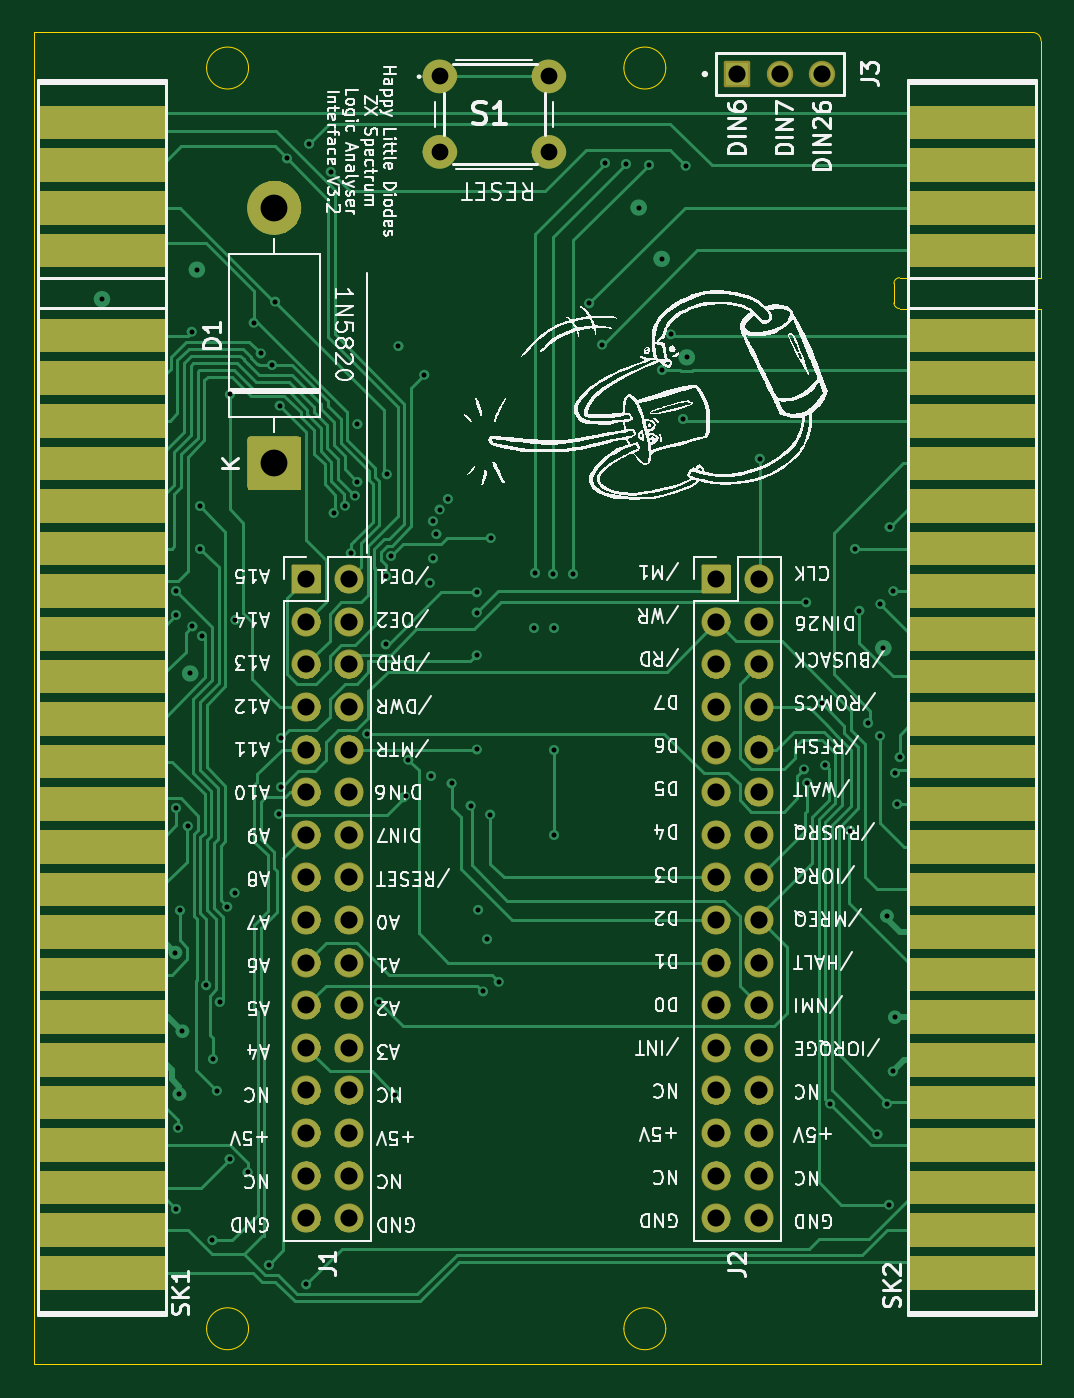
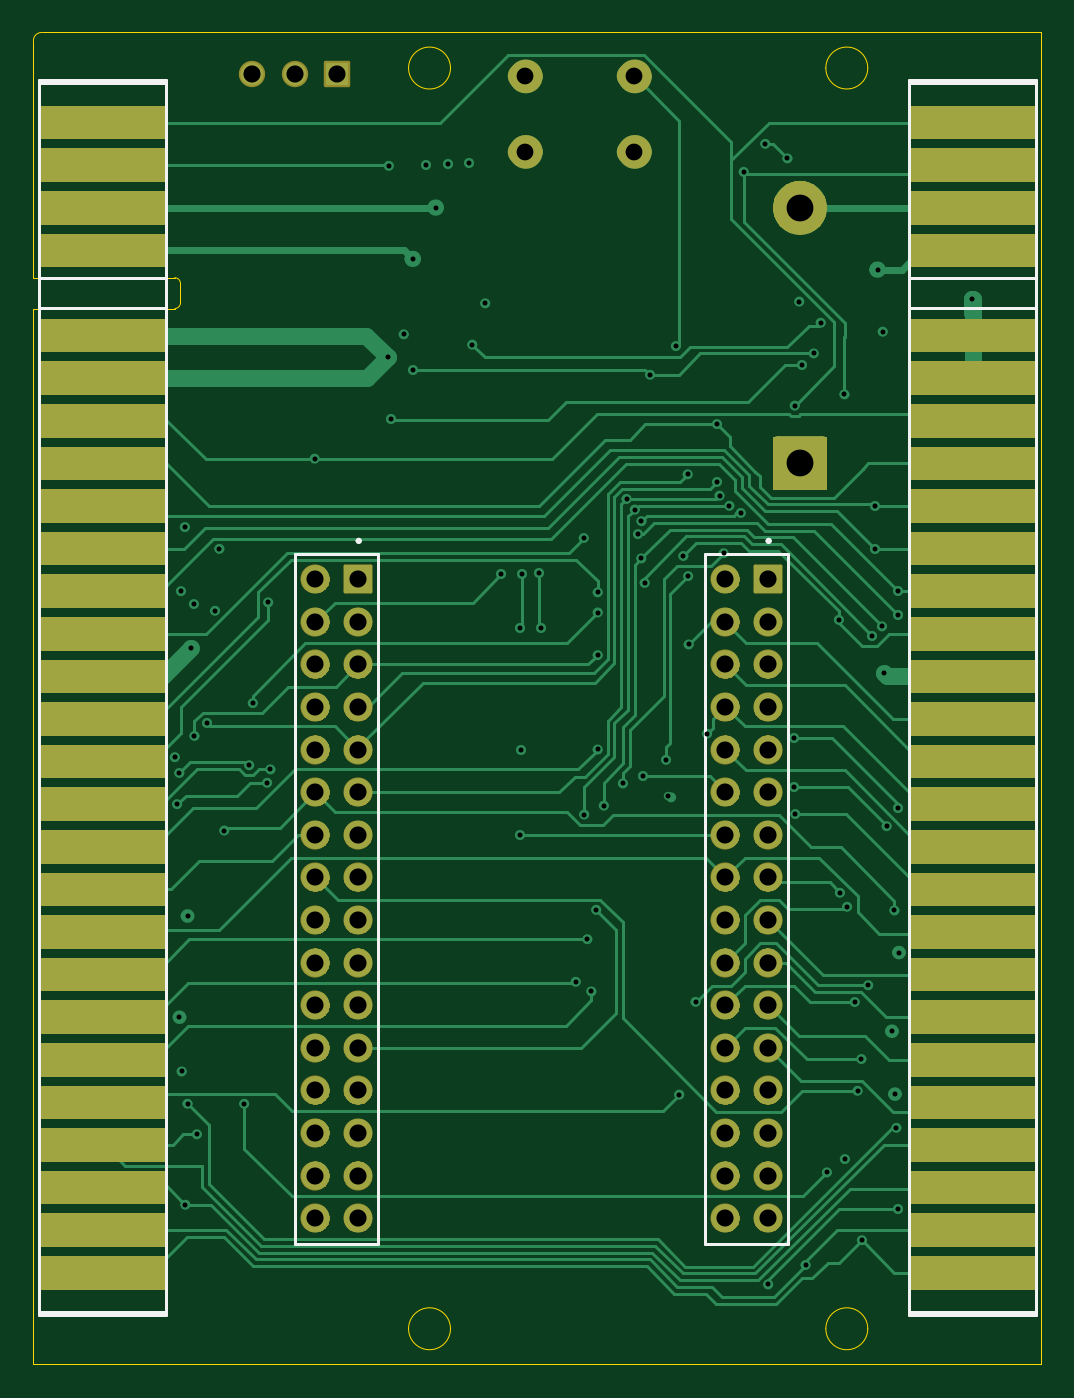
Circuit board: 12 layer files. Board 60.1 x 79.4 mm.
- bottom_copper: ZX Interface-B_Cu.gbr (85000 bytes)
- bottom_mask: ZX Interface-B_Mask.gbr (123342 bytes)
- paste: ZX Interface-B_Paste.gbr (1951 bytes)
- bottom_silk: ZX Interface-B_Silkscreen.gbr (2447 bytes)
- outline: ZX Interface-Edge_Cuts.gbr (1805 bytes)
- top_copper: ZX Interface-F_Cu.gbr (90191 bytes)
- top_mask: ZX Interface-F_Mask.gbr (123342 bytes)
- paste: ZX Interface-F_Paste.gbr (1951 bytes)
- top_silk: ZX Interface-F_Silkscreen.gbr (195267 bytes)
- inner_copper: ZX Interface-In1_Cu.gbr (75586 bytes)
- inner_copper: ZX Interface-In2_Cu.gbr (280259 bytes)
- drill: ZX Interface-PTH.drl (3453 bytes)

=== bottom_copper: ZX Interface-B_Cu.gbr (85000 bytes, source omitted) ===
=== bottom_mask: ZX Interface-B_Mask.gbr (123342 bytes, source omitted) ===
=== paste: ZX Interface-B_Paste.gbr ===
%TF.GenerationSoftware,KiCad,Pcbnew,9.0.5*%
%TF.CreationDate,2025-12-03T10:09:39+00:00*%
%TF.ProjectId,ZX Interface,5a582049-6e74-4657-9266-6163652e6b69,3.2*%
%TF.SameCoordinates,Original*%
%TF.FileFunction,Paste,Bot*%
%TF.FilePolarity,Positive*%
%FSLAX46Y46*%
G04 Gerber Fmt 4.6, Leading zero omitted, Abs format (unit mm)*
G04 Created by KiCad (PCBNEW 9.0.5) date 2025-12-03 10:09:39*
%MOMM*%
%LPD*%
G01*
G04 APERTURE LIST*
%ADD10R,7.620000X1.524000*%
G04 APERTURE END LIST*
D10*
%TO.C,SK1*%
X80772000Y-68961000D03*
X80772000Y-71501000D03*
X80772000Y-74041000D03*
X80772000Y-76581000D03*
X80772000Y-81661000D03*
X80772000Y-84201000D03*
X80772000Y-86741000D03*
X80772000Y-89281000D03*
X80772000Y-91821000D03*
X80772000Y-94361000D03*
X80772000Y-96901000D03*
X80772000Y-99441000D03*
X80772000Y-101981000D03*
X80772000Y-104521000D03*
X80772000Y-107061000D03*
X80772000Y-109601000D03*
X80772000Y-112141000D03*
X80772000Y-114681000D03*
X80772000Y-117221000D03*
X80772000Y-119761000D03*
X80772000Y-122301000D03*
X80772000Y-124841000D03*
X80772000Y-127381000D03*
X80772000Y-129921000D03*
X80772000Y-132461000D03*
X80772000Y-135001000D03*
X80772000Y-137541000D03*
%TD*%
%TO.C,SK2*%
X132650000Y-68961000D03*
X132650000Y-71501000D03*
X132650000Y-74041000D03*
X132650000Y-76581000D03*
X132650000Y-81661000D03*
X132650000Y-84201000D03*
X132650000Y-86741000D03*
X132650000Y-89281000D03*
X132650000Y-91821000D03*
X132650000Y-94361000D03*
X132650000Y-96901000D03*
X132650000Y-99441000D03*
X132650000Y-101981000D03*
X132650000Y-104521000D03*
X132650000Y-107061000D03*
X132650000Y-109601000D03*
X132650000Y-112141000D03*
X132650000Y-114681000D03*
X132650000Y-117221000D03*
X132650000Y-119761000D03*
X132650000Y-122301000D03*
X132650000Y-124841000D03*
X132650000Y-127381000D03*
X132650000Y-129921000D03*
X132650000Y-132461000D03*
X132650000Y-135001000D03*
X132650000Y-137541000D03*
%TD*%
M02*

=== bottom_silk: ZX Interface-B_Silkscreen.gbr ===
%TF.GenerationSoftware,KiCad,Pcbnew,9.0.5*%
%TF.CreationDate,2025-12-03T10:09:39+00:00*%
%TF.ProjectId,ZX Interface,5a582049-6e74-4657-9266-6163652e6b69,3.2*%
%TF.SameCoordinates,Original*%
%TF.FileFunction,Legend,Bot*%
%TF.FilePolarity,Positive*%
%FSLAX46Y46*%
G04 Gerber Fmt 4.6, Leading zero omitted, Abs format (unit mm)*
G04 Created by KiCad (PCBNEW 9.0.5) date 2025-12-03 10:09:39*
%MOMM*%
%LPD*%
G01*
G04 APERTURE LIST*
%ADD10C,0.150000*%
%ADD11C,0.200000*%
G04 APERTURE END LIST*
D10*
X84582000Y-140081000D02*
X76962000Y-140081000D01*
X136460000Y-140081000D02*
X128840000Y-140081000D01*
X76962000Y-140081000D02*
X76962000Y-66421000D01*
X76962000Y-66421000D02*
X84582000Y-66421000D01*
X84582000Y-66421000D02*
X84582000Y-140081000D01*
X136460000Y-66421000D02*
X136460000Y-140081000D01*
X128840000Y-140081000D02*
X128840000Y-66421000D01*
X128840000Y-66421000D02*
X136460000Y-66421000D01*
%TO.C,SK1*%
X76962000Y-66599000D02*
X84582000Y-66599000D01*
X76962000Y-78243000D02*
X84582000Y-78243000D01*
X76962000Y-80021000D02*
X84582000Y-80021000D01*
X76962000Y-139903000D02*
X76962000Y-66599000D01*
X84582000Y-78243000D02*
X84582000Y-66599000D01*
X84582000Y-80161000D02*
X84582000Y-139903000D01*
X84582000Y-139903000D02*
X76962000Y-139903000D01*
%TO.C,SK2*%
X128840000Y-66599000D02*
X136460000Y-66599000D01*
X128840000Y-78243000D02*
X136460000Y-78243000D01*
X128840000Y-80021000D02*
X136460000Y-80021000D01*
X128840000Y-139903000D02*
X128840000Y-66599000D01*
X136460000Y-78243000D02*
X136460000Y-66599000D01*
X136460000Y-80161000D02*
X136460000Y-139903000D01*
X136460000Y-139903000D02*
X128840000Y-139903000D01*
D11*
%TO.C,J1*%
X91764000Y-94665000D02*
X96714000Y-94665000D01*
X91764000Y-135815000D02*
X91764000Y-94665000D01*
X96714000Y-94665000D02*
X96714000Y-135815000D01*
X96714000Y-135815000D02*
X91764000Y-135815000D01*
X93029000Y-93905000D02*
G75*
G02*
X92829000Y-93905000I-100000J0D01*
G01*
X92829000Y-93905000D02*
G75*
G02*
X93029000Y-93905000I100000J0D01*
G01*
%TO.C,J2*%
X116205000Y-94664800D02*
X121155000Y-94664800D01*
X116205000Y-135814800D02*
X116205000Y-94664800D01*
X121155000Y-94664800D02*
X121155000Y-135814800D01*
X121155000Y-135814800D02*
X116205000Y-135814800D01*
X117470000Y-93904800D02*
G75*
G02*
X117270000Y-93904800I-100000J0D01*
G01*
X117270000Y-93904800D02*
G75*
G02*
X117470000Y-93904800I100000J0D01*
G01*
%TD*%
M02*

=== outline: ZX Interface-Edge_Cuts.gbr ===
%TF.GenerationSoftware,KiCad,Pcbnew,9.0.5*%
%TF.CreationDate,2025-12-03T10:09:40+00:00*%
%TF.ProjectId,ZX Interface,5a582049-6e74-4657-9266-6163652e6b69,3.2*%
%TF.SameCoordinates,Original*%
%TF.FileFunction,Profile,NP*%
%FSLAX46Y46*%
G04 Gerber Fmt 4.6, Leading zero omitted, Abs format (unit mm)*
G04 Created by KiCad (PCBNEW 9.0.5) date 2025-12-03 10:09:40*
%MOMM*%
%LPD*%
G01*
G04 APERTURE LIST*
%TA.AperFunction,Profile*%
%ADD10C,0.050000*%
%TD*%
G04 APERTURE END LIST*
D10*
X114400000Y-140880000D02*
G75*
G02*
X111900000Y-140880000I-1250000J0D01*
G01*
X136770000Y-80050000D02*
X136770000Y-143000000D01*
X136770000Y-80050000D02*
X128340000Y-80050000D01*
X111900000Y-140880000D02*
G75*
G02*
X114400000Y-140880000I1250000J0D01*
G01*
X136280000Y-63590000D02*
G75*
G02*
X136770000Y-64080000I0J-490000D01*
G01*
X136770000Y-78210000D02*
X128340000Y-78210000D01*
X111900000Y-65710000D02*
G75*
G02*
X114400000Y-65710000I1250000J0D01*
G01*
X128002141Y-78551791D02*
G75*
G02*
X128342141Y-78211841I339959J-9D01*
G01*
X76710000Y-63590000D02*
X136280000Y-63590000D01*
X128336675Y-80054450D02*
G75*
G02*
X127996745Y-79714445I24225J364150D01*
G01*
X136770000Y-64080000D02*
X136770000Y-78210000D01*
X87020000Y-140880000D02*
G75*
G02*
X89520000Y-140880000I1250000J0D01*
G01*
X89520000Y-140880000D02*
G75*
G02*
X87020000Y-140880000I-1250000J0D01*
G01*
X128000000Y-78550000D02*
X128000000Y-79710000D01*
X136770000Y-143000000D02*
X76710000Y-143000000D01*
X76710000Y-143000000D02*
X76710000Y-63590000D01*
X89520000Y-65710000D02*
G75*
G02*
X87020000Y-65710000I-1250000J0D01*
G01*
X87020000Y-65710000D02*
G75*
G02*
X89520000Y-65710000I1250000J0D01*
G01*
X114400000Y-65710000D02*
G75*
G02*
X111900000Y-65710000I-1250000J0D01*
G01*
M02*

=== top_copper: ZX Interface-F_Cu.gbr (90191 bytes, source omitted) ===
=== top_mask: ZX Interface-F_Mask.gbr (123342 bytes, source omitted) ===
=== paste: ZX Interface-F_Paste.gbr ===
%TF.GenerationSoftware,KiCad,Pcbnew,9.0.5*%
%TF.CreationDate,2025-12-03T10:09:39+00:00*%
%TF.ProjectId,ZX Interface,5a582049-6e74-4657-9266-6163652e6b69,3.2*%
%TF.SameCoordinates,Original*%
%TF.FileFunction,Paste,Top*%
%TF.FilePolarity,Positive*%
%FSLAX46Y46*%
G04 Gerber Fmt 4.6, Leading zero omitted, Abs format (unit mm)*
G04 Created by KiCad (PCBNEW 9.0.5) date 2025-12-03 10:09:39*
%MOMM*%
%LPD*%
G01*
G04 APERTURE LIST*
%ADD10R,7.620000X1.524000*%
G04 APERTURE END LIST*
D10*
%TO.C,SK1*%
X80772000Y-68961000D03*
X80772000Y-71501000D03*
X80772000Y-74041000D03*
X80772000Y-76581000D03*
X80772000Y-81661000D03*
X80772000Y-84201000D03*
X80772000Y-86741000D03*
X80772000Y-89281000D03*
X80772000Y-91821000D03*
X80772000Y-94361000D03*
X80772000Y-96901000D03*
X80772000Y-99441000D03*
X80772000Y-101981000D03*
X80772000Y-104521000D03*
X80772000Y-107061000D03*
X80772000Y-109601000D03*
X80772000Y-112141000D03*
X80772000Y-114681000D03*
X80772000Y-117221000D03*
X80772000Y-119761000D03*
X80772000Y-122301000D03*
X80772000Y-124841000D03*
X80772000Y-127381000D03*
X80772000Y-129921000D03*
X80772000Y-132461000D03*
X80772000Y-135001000D03*
X80772000Y-137541000D03*
%TD*%
%TO.C,SK2*%
X132650000Y-68961000D03*
X132650000Y-71501000D03*
X132650000Y-74041000D03*
X132650000Y-76581000D03*
X132650000Y-81661000D03*
X132650000Y-84201000D03*
X132650000Y-86741000D03*
X132650000Y-89281000D03*
X132650000Y-91821000D03*
X132650000Y-94361000D03*
X132650000Y-96901000D03*
X132650000Y-99441000D03*
X132650000Y-101981000D03*
X132650000Y-104521000D03*
X132650000Y-107061000D03*
X132650000Y-109601000D03*
X132650000Y-112141000D03*
X132650000Y-114681000D03*
X132650000Y-117221000D03*
X132650000Y-119761000D03*
X132650000Y-122301000D03*
X132650000Y-124841000D03*
X132650000Y-127381000D03*
X132650000Y-129921000D03*
X132650000Y-132461000D03*
X132650000Y-135001000D03*
X132650000Y-137541000D03*
%TD*%
M02*

=== top_silk: ZX Interface-F_Silkscreen.gbr (195267 bytes, source omitted) ===
=== inner_copper: ZX Interface-In1_Cu.gbr (75586 bytes, source omitted) ===
=== inner_copper: ZX Interface-In2_Cu.gbr (280259 bytes, source omitted) ===
=== drill: ZX Interface-PTH.drl ===
M48
METRIC
T1C0.300
T2C1.000
T3C1.020
T4C1.600
%
G90
G05
T1
X80.78Y-79.489
X85.161Y-118.45
X85.217Y-96.901
X85.217Y-98.298
X85.217Y-109.855
X85.217Y-133.731
X85.311Y-128.897
X85.4Y-126.891
X85.43Y-115.941
X85.58Y-123.139
X85.895Y-110.914
X86.04Y-101.808
X86.129Y-81.43
X86.175Y-99.002
X86.439Y-77.729
X86.614Y-91.821
X86.614Y-94.361
X86.741Y-99.568
X86.995Y-120.401
X87.371Y-135.6
X87.399Y-124.8
X87.63Y-126.693
X87.8Y-121.399
X88.252Y-115.717
X88.387Y-130.764
X88.41Y-85.169
X88.684Y-114.884
X88.74Y-98.613
X89.459Y-131.559
X89.827Y-80.896
X90.246Y-82.728
X90.729Y-137.081
X90.932Y-83.439
X91.105Y-79.634
X91.341Y-110.19
X91.376Y-85.839
X91.44Y-105.664
X91.44Y-108.585
X91.811Y-71.1
X92.956Y-138.237
X93.129Y-70.231
X94.419Y-71.9
X94.595Y-92.238
X95.27Y-91.811
X95.616Y-94.638
X95.86Y-91.204
X96.009Y-90.388
X96.012Y-86.939
X96.599Y-105.4
X97.29Y-121.389
X97.701Y-100.081
X97.729Y-96.004
X97.76Y-89.936
X98.016Y-94.805
X98.26Y-126.921
X98.461Y-82.291
X98.93Y-109.09
X99.05Y-106.959
X100.0Y-84.0
X100.325Y-96.411
X100.409Y-107.95
X100.513Y-92.728
X100.523Y-94.95
X100.724Y-93.5
X100.912Y-92.034
X101.404Y-91.404
X101.622Y-108.366
X102.758Y-109.69
X103.124Y-96.972
X103.124Y-98.174
X103.124Y-100.721
X103.127Y-106.342
X103.21Y-115.903
X103.5Y-120.769
X103.741Y-117.653
X103.929Y-110.218
X103.957Y-93.734
X104.432Y-120.193
X106.515Y-99.123
X106.62Y-95.844
X107.664Y-95.882
X107.715Y-106.347
X107.734Y-99.127
X107.734Y-111.414
X108.893Y-95.885
X109.83Y-79.741
X110.599Y-82.199
X110.782Y-71.399
X112.027Y-71.418
X112.781Y-74.031
X113.379Y-71.504
X114.15Y-77.089
X114.151Y-83.718
X114.691Y-81.59
X115.443Y-86.614
X115.58Y-71.539
X115.649Y-82.959
X120.0Y-89.0
X122.637Y-107.531
X122.769Y-97.574
X122.833Y-108.326
X123.689Y-103.576
X123.902Y-107.279
X124.199Y-127.465
X125.386Y-111.173
X125.68Y-94.379
X125.939Y-98.069
X126.427Y-104.775
X127.021Y-129.286
X127.166Y-105.532
X127.199Y-97.671
X127.369Y-100.3
X127.58Y-116.271
X127.58Y-127.465
X127.705Y-133.485
X127.74Y-93.081
X127.931Y-125.539
X127.971Y-96.901
X128.058Y-122.306
X128.068Y-107.742
X128.2Y-109.601
X128.34Y-106.799
T2
X100.94Y-66.197
X100.94Y-70.697
X107.44Y-66.197
X107.44Y-70.697
T3
X92.969Y-96.19
X92.969Y-98.73
X92.969Y-101.27
X92.969Y-103.81
X92.969Y-106.35
X92.969Y-108.89
X92.969Y-111.43
X92.969Y-113.97
X92.969Y-116.51
X92.969Y-119.05
X92.969Y-121.59
X92.969Y-124.13
X92.969Y-126.67
X92.969Y-129.21
X92.969Y-131.75
X92.969Y-134.29
X95.509Y-96.19
X95.509Y-98.73
X95.509Y-101.27
X95.509Y-103.81
X95.509Y-106.35
X95.509Y-108.89
X95.509Y-111.43
X95.509Y-113.97
X95.509Y-116.51
X95.509Y-119.05
X95.509Y-121.59
X95.509Y-124.13
X95.509Y-126.67
X95.509Y-129.21
X95.509Y-131.75
X95.509Y-134.29
X117.41Y-96.19
X117.41Y-98.73
X117.41Y-101.27
X117.41Y-103.81
X117.41Y-106.35
X117.41Y-108.89
X117.41Y-111.43
X117.41Y-113.97
X117.41Y-116.51
X117.41Y-119.05
X117.41Y-121.59
X117.41Y-124.13
X117.41Y-126.67
X117.41Y-129.21
X117.41Y-131.75
X117.41Y-134.29
X118.65Y-66.069
X119.95Y-96.19
X119.95Y-98.73
X119.95Y-101.27
X119.95Y-103.81
X119.95Y-106.35
X119.95Y-108.89
X119.95Y-111.43
X119.95Y-113.97
X119.95Y-116.51
X119.95Y-119.05
X119.95Y-121.59
X119.95Y-124.13
X119.95Y-126.67
X119.95Y-129.21
X119.95Y-131.75
X119.95Y-134.29
X121.19Y-66.069
X123.73Y-66.069
T4
X91.059Y-74.041
X91.059Y-89.281
M30

